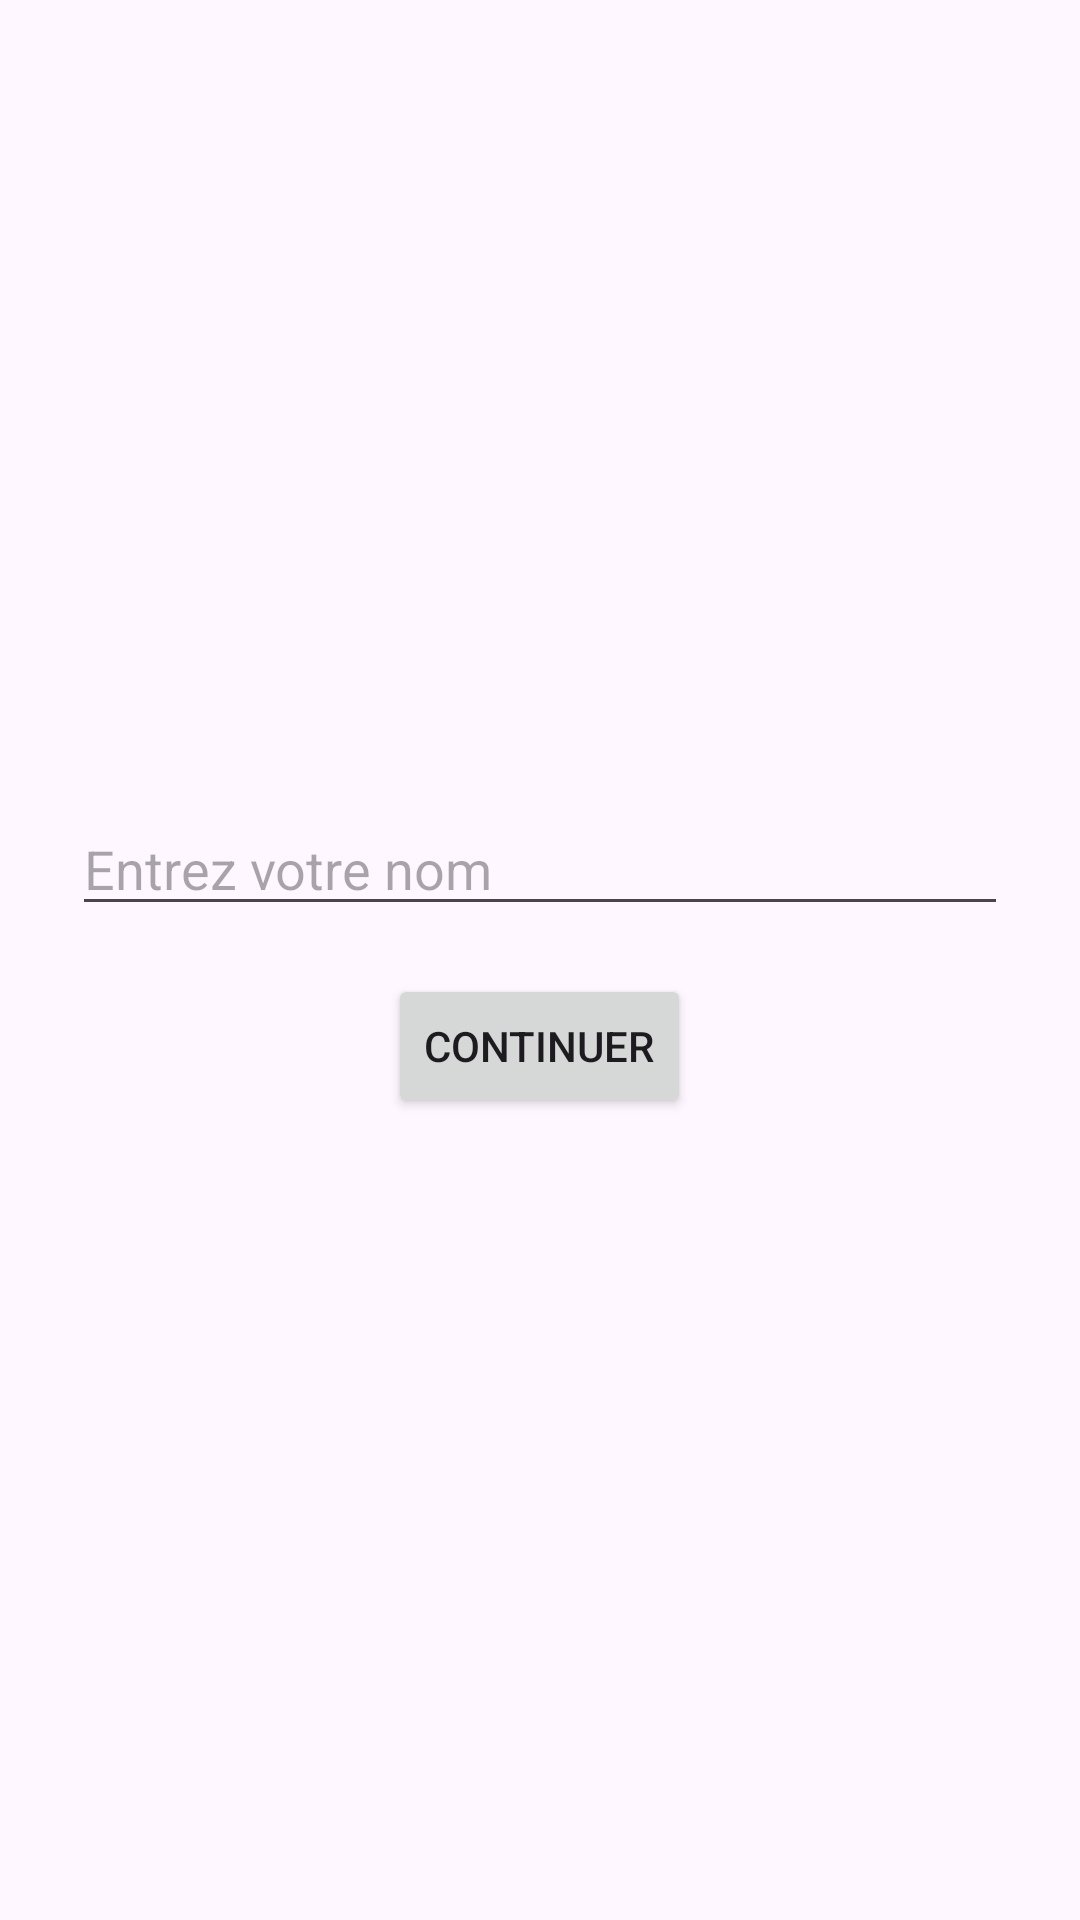

Reconstruct the res/layout file that produces this screen, plus the resources it refers to.
<!-- AndroidManifest.xml: application theme Theme.MyApplicationkk -->
<!-- res/layout/activity_welcome.xml -->
<?xml version="1.0" encoding="utf-8"?>
<LinearLayout xmlns:android="http://schemas.android.com/apk/res/android"
    android:layout_width="match_parent"
    android:layout_height="match_parent"
    android:orientation="vertical"
    android:padding="24dp"
    android:gravity="center">

    <EditText
        android:id="@+id/editTextName"
        android:layout_width="match_parent"
        android:layout_height="wrap_content"
        android:hint="Entrez votre nom"
        android:inputType="textPersonName" />

    <Button
        android:id="@+id/buttonSave"
        android:layout_width="wrap_content"
        android:layout_height="wrap_content"
        android:text="Continuer"
        android:layout_marginTop="16dp"/>
</LinearLayout>
<!-- resources referenced by this layout -->
<resources>
  <style name="Theme.MyApplicationkk" parent="Base.Theme.MyApplicationkk" />
  <style name="Base.Theme.MyApplicationkk" parent="Theme.Material3.DayNight.NoActionBar">
          
          
      </style>
</resources>
